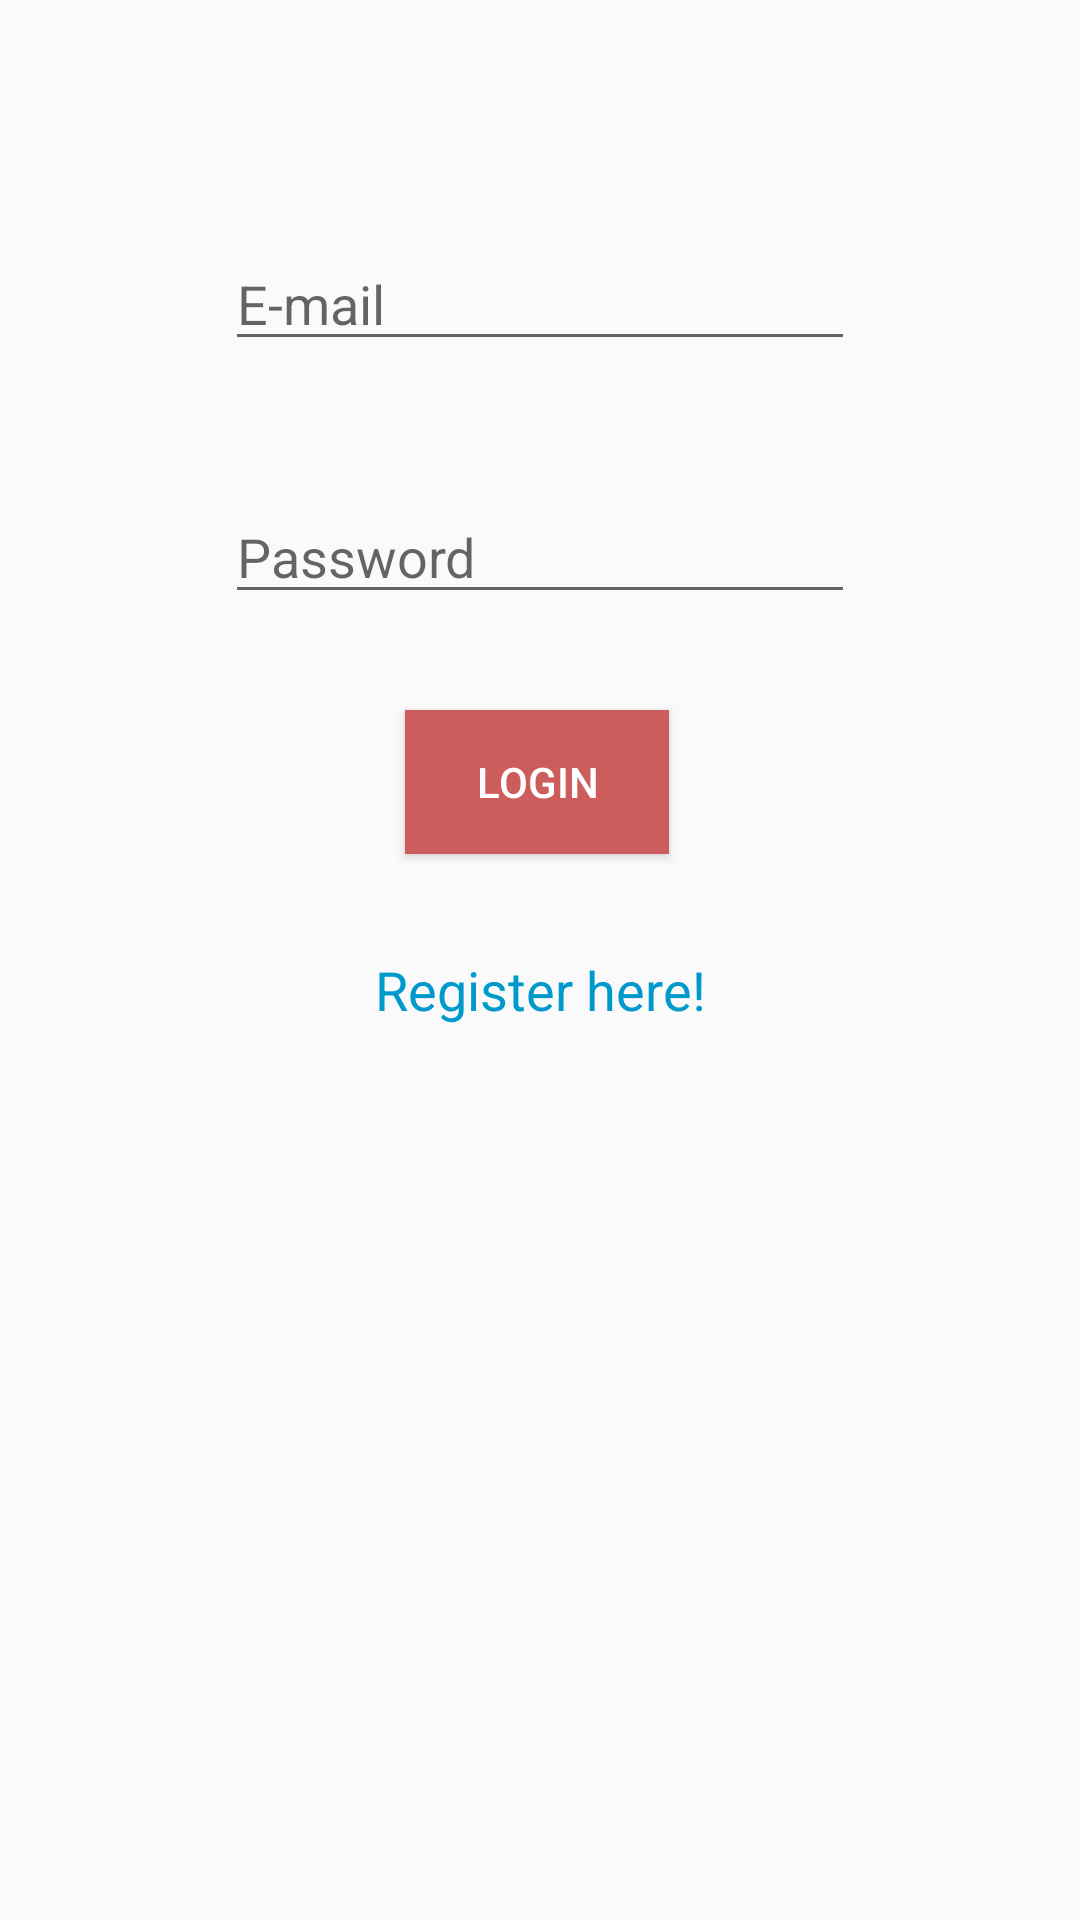

Layout XML and referenced resources for this Android screen:
<!-- AndroidManifest.xml: application theme AppTheme -->
<!-- res/layout/activity_login.xml -->
<?xml version="1.0" encoding="utf-8"?>
<android.support.constraint.ConstraintLayout xmlns:android="http://schemas.android.com/apk/res/android"
    xmlns:app="http://schemas.android.com/apk/res-auto"
    xmlns:tools="http://schemas.android.com/tools"
    android:layout_width="match_parent"
    android:layout_height="match_parent"
    android:visibility="visible"
    tools:context="jhotel.jhotel_android_ramdhaidfitri.LoginActivity"
    tools:layout_editor_absoluteY="81dp">

    <EditText
        android:id="@+id/emailInput"
        android:layout_width="wrap_content"
        android:layout_height="wrap_content"
        android:layout_marginTop="79dp"
        android:ems="10"
        android:inputType="textEmailAddress"
        android:singleLine="false"
        android:hint="E-mail"
        android:textColor="@android:color/darker_gray"
        app:layout_constraintEnd_toEndOf="parent"
        app:layout_constraintStart_toStartOf="parent"
        app:layout_constraintTop_toTopOf="parent" />

    <EditText
        android:id="@+id/passInput"
        android:layout_width="wrap_content"
        android:layout_height="wrap_content"
        android:layout_marginTop="43dp"
        android:ems="10"
        android:hint="Password"
        android:inputType="textPassword"
        android:textColor="@android:color/darker_gray"
        app:layout_constraintStart_toStartOf="@+id/emailInput"
        app:layout_constraintTop_toBottomOf="@+id/emailInput" />

    <Button
        android:id="@+id/loginButton"
        android:layout_width="wrap_content"
        android:layout_height="wrap_content"
        android:layout_marginStart="10dp"
        android:layout_marginTop="32dp"
        android:background="#CD5C5C"
        android:text="Login"
        android:textColor="@android:color/white"
        app:layout_constraintStart_toStartOf="@+id/registerClickable"
        app:layout_constraintTop_toBottomOf="@+id/passInput" />

    <TextView
        android:id="@+id/registerClickable"
        android:layout_width="wrap_content"
        android:layout_height="wrap_content"
        android:layout_marginTop="33dp"
        android:text="Register here!"
        android:textColor="@android:color/holo_blue_dark"
        android:textSize="18sp"
        app:layout_constraintEnd_toEndOf="parent"
        app:layout_constraintStart_toStartOf="parent"
        app:layout_constraintTop_toBottomOf="@+id/loginButton" />
</android.support.constraint.ConstraintLayout>
<!-- resources referenced by this layout -->
<resources>
  <style name="AppTheme" parent="Theme.AppCompat.Light.DarkActionBar">
          
          <item name="colorPrimary">#CD5C5C</item>
          <item name="colorPrimaryDark">#CD5C5C</item>
          <item name="colorAccent">#E9967A</item>
      </style>
</resources>
